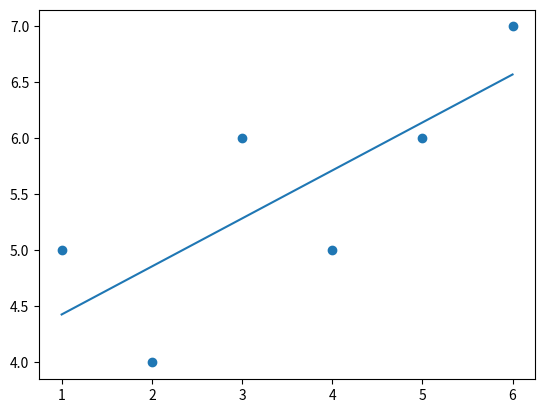

Here is the Python script that generated this plot:
from statistics import mean
import numpy as np
import matplotlib.pyplot as plt


x=np.array([1,2,3,4,5,6],dtype=np.float64)
y=np.array([5,4,6,5,6,7],dtype=np.float64)


def best_fit_slope_and_intercept(a,b):
    m =((mean(a)* mean(b))-mean(a*b))/(mean(a)**2-mean(a**2))
    c=mean(b)-m*mean(a)
    return m,c

def squared_error(y_orig,y_line):
    return sum((y_line-y_orig)**2)

def coeff_deter(y_orig,y_line):
    y_mean_line=[mean(y_orig) for s in y_orig]
    squared_error_regr=squared_error(y_orig,y_line)
    squared_error_ymean=squared_error(y_orig,y_mean_line)
    return 1-(squared_error_regr/squared_error_ymean)


m,b=best_fit_slope_and_intercept(x,y)

print(m,b)

regression_line =[(m*s)+b for s in x ]
r_squared=coeff_deter(y,regression_line)


print(regression_line)
print(r_squared)
plt.scatter(x,y)
plt.plot(x,regression_line)
plt.show()
    
